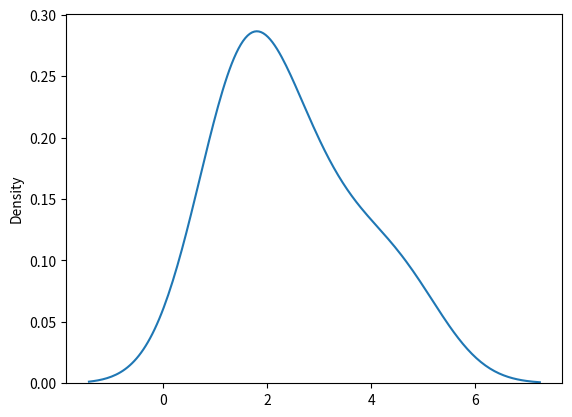

This chart was generated by the following Python code:
from numpy import random
import matplotlib.pyplot as plt
import seaborn as sns
# scale - inverse of rate ( see lam in poisson distribution ) defaults to 1.0.

# size - The shape of the returned array.

x = random.exponential(scale=2, size=(2, 3))
print(x)

sns.distplot(x, hist=False)
plt.show()
